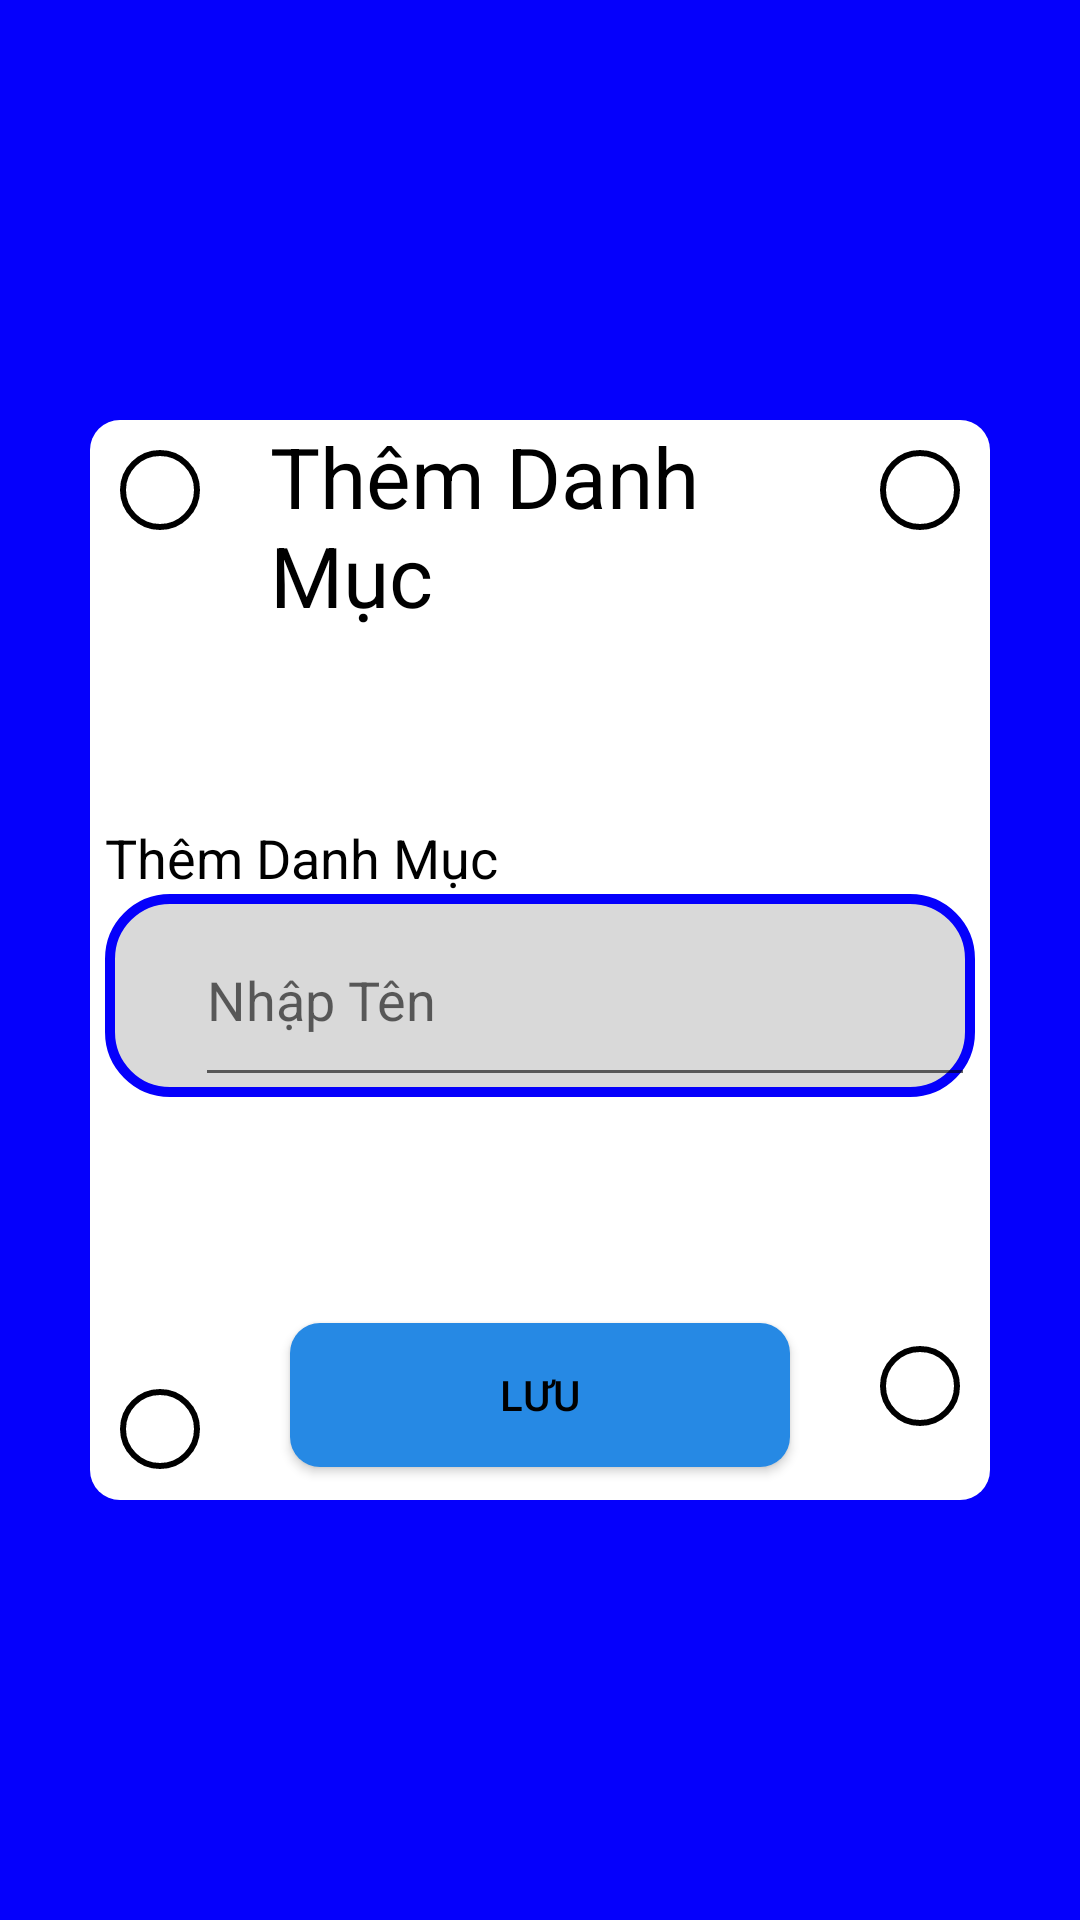

Here is an Android app screen rendered from its layout file. Give the layout XML and the strings, colors and styles it references.
<!-- AndroidManifest.xml: application theme Theme.CuaHangGiaDung -->
<!-- res/layout/activity_new_category.xml -->
<?xml version="1.0" encoding="utf-8"?>
<LinearLayout xmlns:android="http://schemas.android.com/apk/res/android"
    xmlns:app="http://schemas.android.com/apk/res-auto"
    xmlns:tools="http://schemas.android.com/tools"
    android:layout_width="match_parent"
    android:layout_height="match_parent"
    android:background="@color/coler_project"
    android:gravity="center"
    tools:context=".NewCategoryActivity">
    <LinearLayout
        android:layout_width="match_parent"
        android:layout_height="match_parent"
        android:layout_marginLeft="30dp"
        android:layout_marginTop="140dp"
        android:layout_marginRight="30dp"
        android:layout_marginBottom="140dp"
        android:background="@drawable/boder_layout"
        android:orientation="vertical">

        <LinearLayout
            android:layout_width="match_parent"
            android:layout_height="0dp"
            android:layout_weight="0.7"
            android:orientation="horizontal">

            <LinearLayout
                android:layout_width="match_parent"
                android:layout_height="match_parent"
                android:layout_weight="2"
                android:gravity="left">

                <TextView
                    android:layout_width="80px"
                    android:layout_height="80px"
                    android:layout_margin="10dp"
                    android:background="@drawable/boder_box" />
            </LinearLayout>

            <LinearLayout
                android:layout_width="match_parent"
                android:layout_height="match_parent"
                android:layout_weight="1">

                <TextView
                    android:layout_width="wrap_content"
                    android:layout_height="wrap_content"
                    android:text="Thêm Danh Mục"
                    android:textColor="@color/black"
                    android:textSize="28sp" />
            </LinearLayout>

            <LinearLayout
                android:layout_width="match_parent"
                android:layout_height="match_parent"
                android:layout_weight="2"
                android:gravity="right">

                <TextView
                    android:layout_width="80px"
                    android:layout_height="80px"
                    android:layout_margin="10dp"
                    android:background="@drawable/boder_box" />
            </LinearLayout>
        </LinearLayout>
        <LinearLayout
            android:layout_width="match_parent"
            android:layout_height="0dp"
            android:layout_margin="5dp"
            android:layout_weight="0.5"
            android:orientation="vertical">

            <TextView
                android:layout_width="wrap_content"
                android:layout_height="wrap_content"
                android:text="Thêm Danh Mục"
                android:textColor="@color/black"
                android:textSize="18sp" />

            <LinearLayout
                android:layout_width="match_parent"
                android:layout_height="match_parent"
                android:background="@drawable/bdoer_frame"
                android:orientation="horizontal">
                <EditText
                    android:id="@+id/newCategory"
                    android:layout_marginLeft="30dp"
                    android:layout_width="match_parent"
                    android:layout_height="match_parent"
                    android:inputType="textEmailAddress"
                    android:hint="Nhập Tên "
                    android:layout_weight="1" />
            </LinearLayout>
        </LinearLayout>
        <LinearLayout
            android:layout_width="match_parent"
            android:layout_height="0dp"
            android:layout_weight="0.7"
            android:orientation="horizontal">

            <LinearLayout
                android:layout_width="match_parent"
                android:layout_height="match_parent"
                android:layout_weight="2"
                android:gravity="bottom">

                <TextView
                    android:layout_width="80px"
                    android:layout_height="80px"
                    android:layout_marginBottom="5dp"
                    android:layout_marginLeft="10dp"
                    android:background="@drawable/boder_box" />
            </LinearLayout>

            <LinearLayout
                android:layout_width="match_parent"
                android:layout_height="match_parent"
                android:layout_weight="1"
                android:orientation="vertical"
                android:gravity="center">
                <Button
                    android:id="@+id/btnNewCategory"
                    android:layout_width="wrap_content"
                    android:layout_height="wrap_content"
                    android:textColor="@color/black"
                    android:background="@drawable/btn"
                    android:layout_marginTop="60dp"
                    android:paddingLeft="70dp"
                    android:paddingRight="70dp"
                    android:text="lưu"
                    />
            </LinearLayout>

            <LinearLayout
                android:layout_width="match_parent"
                android:layout_height="match_parent"
                android:layout_weight="2"
                android:gravity="right">

                <TextView
                    android:layout_width="80px"
                    android:layout_height="80px"
                    android:layout_marginTop="78dp"
                    android:layout_marginRight="10dp"
                    android:background="@drawable/boder_box" />
            </LinearLayout>
        </LinearLayout>
    </LinearLayout>
</LinearLayout>
<!-- resources referenced by this layout -->
<resources>
  <color name="black">#FF000000</color>
  <color name="coler_project">#0500FC</color>
  <!-- drawable bdoer_frame (drawable) -->
  <?xml version="1.0" encoding="utf-8"?>
  <shape xmlns:android="http://schemas.android.com/apk/res/android" android:shape="rectangle">
        <solid android:color="@color/coler_frame"/>
        <corners android:radius="20dp"/>
        <stroke android:width="10px" android:color="@color/coler_project"/>
  </shape>
  <!-- drawable boder_box (drawable) -->
  <?xml version="1.0" encoding="utf-8"?>
  <shape xmlns:android="http://schemas.android.com/apk/res/android" android:shape="oval">
      <solid android:color="@color/white"/>
      <corners android:radius="10px" />
      <stroke android:width="6px" android:color="@color/black" />
  </shape>
  <!-- drawable boder_layout (drawable) -->
  <?xml version="1.0" encoding="utf-8"?>
  <shape xmlns:android="http://schemas.android.com/apk/res/android">
        <solid android:color="@color/white"/>
        <corners android:radius="30px"/>
  </shape>
  <!-- drawable btn (drawable) -->
  <?xml version="1.0" encoding="utf-8"?>
  <shape xmlns:android="http://schemas.android.com/apk/res/android">
               <solid android:color="#2689E4"/>
      <corners android:radius="10dp"/>
  </shape>
  <style name="Theme.CuaHangGiaDung" parent="Theme.AppCompat.DayNight.DarkActionBar">
          
          <item name="colorPrimary">@color/purple_500</item>
          <item name="colorPrimaryVariant">@color/purple_700</item>
          <item name="colorOnPrimary">@color/white</item>
          
          <item name="colorSecondary">@color/teal_200</item>
          <item name="colorSecondaryVariant">@color/teal_700</item>
          <item name="colorOnSecondary">@color/black</item>
          
          <item name="android:statusBarColor">?attr/colorPrimaryVariant</item>
          
      </style>
  <color name="coler_frame">#D9D9D9</color>
  <color name="white">#FFFFFFFF</color>
  <color name="purple_500">#FF6200EE</color>
  <color name="purple_700">#FF3700B3</color>
  <color name="teal_200">#FF03DAC5</color>
  <color name="teal_700">#FF018786</color>
</resources>
